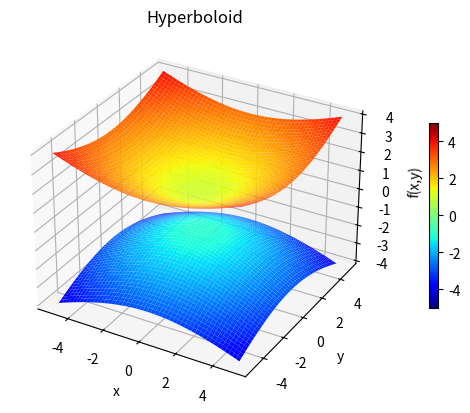

Write Python code to recreate this figure.
from matplotlib import pyplot as plt
from matplotlib.colors import Normalize
import numpy as np

# -0.3*x**2 - 0.3*y**2 + z**2 = 1
x=np.linspace(-5,5,400)
y=np.linspace(-5,5,400)

X,Y = np.meshgrid(x,y)

z_neg=-np.sqrt(1 + 0.3*X**2 + 0.3*Y**2)
z_pos=np.sqrt(1 + 0.3*X**2 + 0.3*Y**2)

ax=plt.axes(projection='3d')
normal=Normalize(vmin=-5, vmax=5)

surf1=ax.plot_surface(X, Y, z_neg, cmap='jet', norm=normal)
surf2=ax.plot_surface(X, Y, z_pos, cmap='jet', norm=normal)

plt.colorbar(surf1, ax=ax, shrink=0.5, aspect=20, pad=0.1)

ax.set_title("Hyperboloid")
ax.set_xlabel("x")
ax.set_ylabel("y")
ax.set_zlabel("f(x,y)")

plt.show()